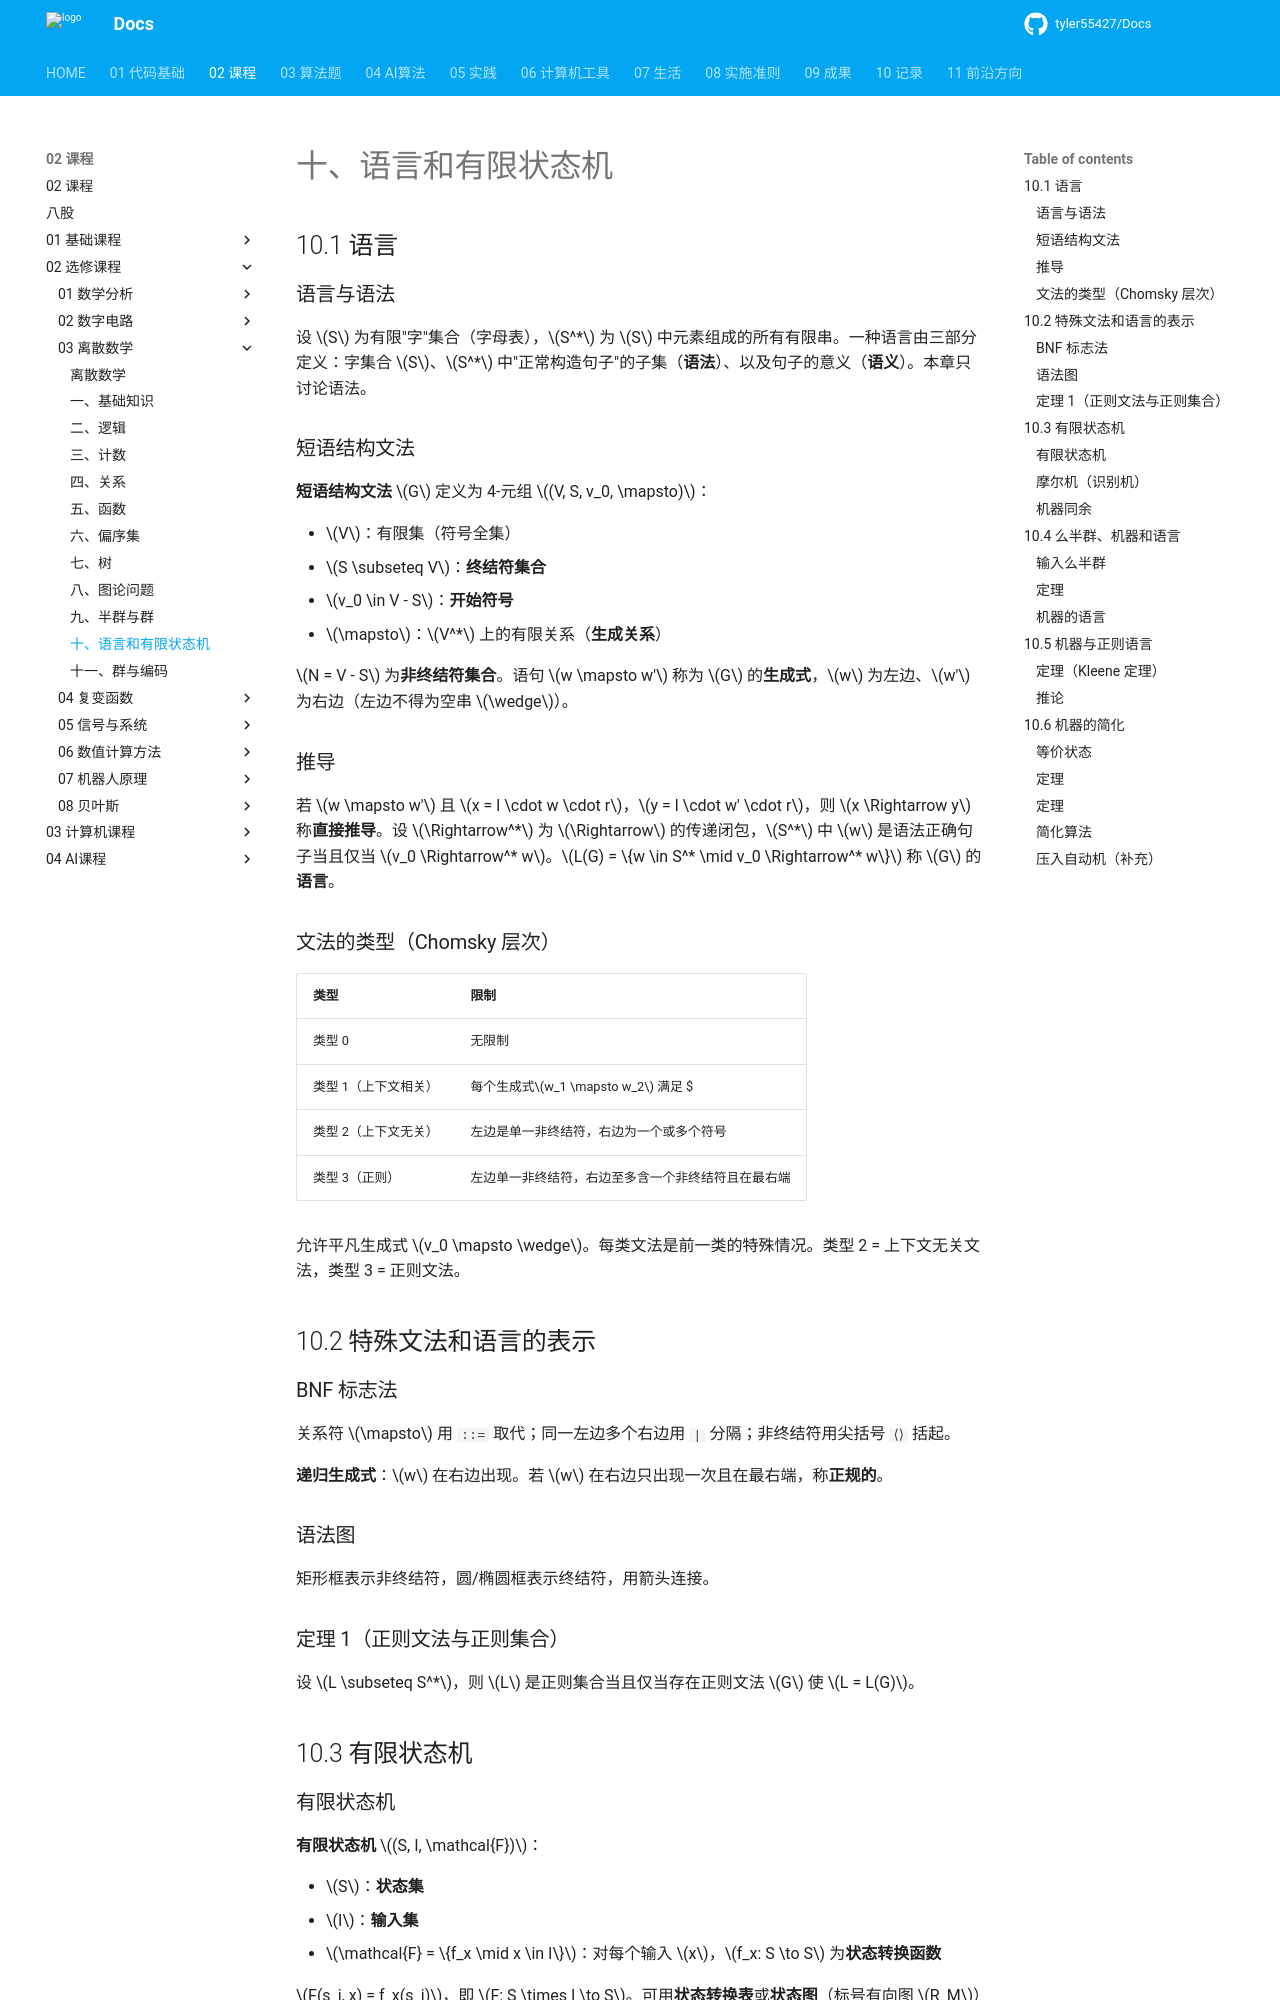

repository: tyler55427/Docs · page: 02_课程/02_选修课程/03_离散数学/10_语言与有限状态机/index.html · generator: mkdocs

# 十、语言和有限状态机

## 10.1 语言

### 语言与语法

设 $S$ 为有限"字"集合（字母表），$S^*$ 为 $S$ 中元素组成的所有有限串。一种语言由三部分定义：字集合 $S$、$S^*$ 中"正常构造句子"的子集（**语法**）、以及句子的意义（**语义**）。本章只讨论语法。

### 短语结构文法

**短语结构文法** $G$ 定义为 4-元组 $(V, S, v_0, \mapsto)$：

- $V$：有限集（符号全集）
- $S \subseteq V$：**终结符集合**
- $v_0 \in V - S$：**开始符号**
- $\mapsto$：$V^*$ 上的有限关系（**生成关系**）

$N = V - S$ 为**非终结符集合**。语句 $w \mapsto w'$ 称为 $G$ 的**生成式**，$w$ 为左边、$w'$ 为右边（左边不得为空串 $\wedge$）。

### 推导

若 $w \mapsto w'$ 且 $x = l \cdot w \cdot r$，$y = l \cdot w' \cdot r$，则 $x \Rightarrow y$ 称**直接推导**。设 $\Rightarrow^*$ 为 $\Rightarrow$ 的传递闭包，$S^*$ 中 $w$ 是语法正确句子当且仅当 $v_0 \Rightarrow^* w$。$L(G) = \{w \in S^* \mid v_0 \Rightarrow^* w\}$ 称 $G$ 的**语言**。

### 文法的类型（Chomsky 层次）

| 类型                 | 限制                                                   |
| -------------------- | ------------------------------------------------------ |
| 类型 0               | 无限制                                                 |
| 类型 1（上下文相关） | 每个生成式$w_1 \mapsto w_2$ 满足 $|w_1| \le |w_2|$ |
| 类型 2（上下文无关） | 左边是单一非终结符，右边为一个或多个符号               |
| 类型 3（正则）       | 左边单一非终结符，右边至多含一个非终结符且在最右端     |

允许平凡生成式 $v_0 \mapsto \wedge$。每类文法是前一类的特殊情况。类型 2 = 上下文无关文法，类型 3 = 正则文法。

## 10.2 特殊文法和语言的表示

### BNF 标志法

关系符 $\mapsto$ 用 `::=` 取代；同一左边多个右边用 `|` 分隔；非终结符用尖括号 `⟨⟩` 括起。

**递归生成式**：$w$ 在右边出现。若 $w$ 在右边只出现一次且在最右端，称**正规的**。

### 语法图

矩形框表示非终结符，圆/椭圆框表示终结符，用箭头连接。

### 定理 1（正则文法与正则集合）

设 $L \subseteq S^*$，则 $L$ 是正则集合当且仅当存在正则文法 $G$ 使 $L = L(G)$。

## 10.3 有限状态机
